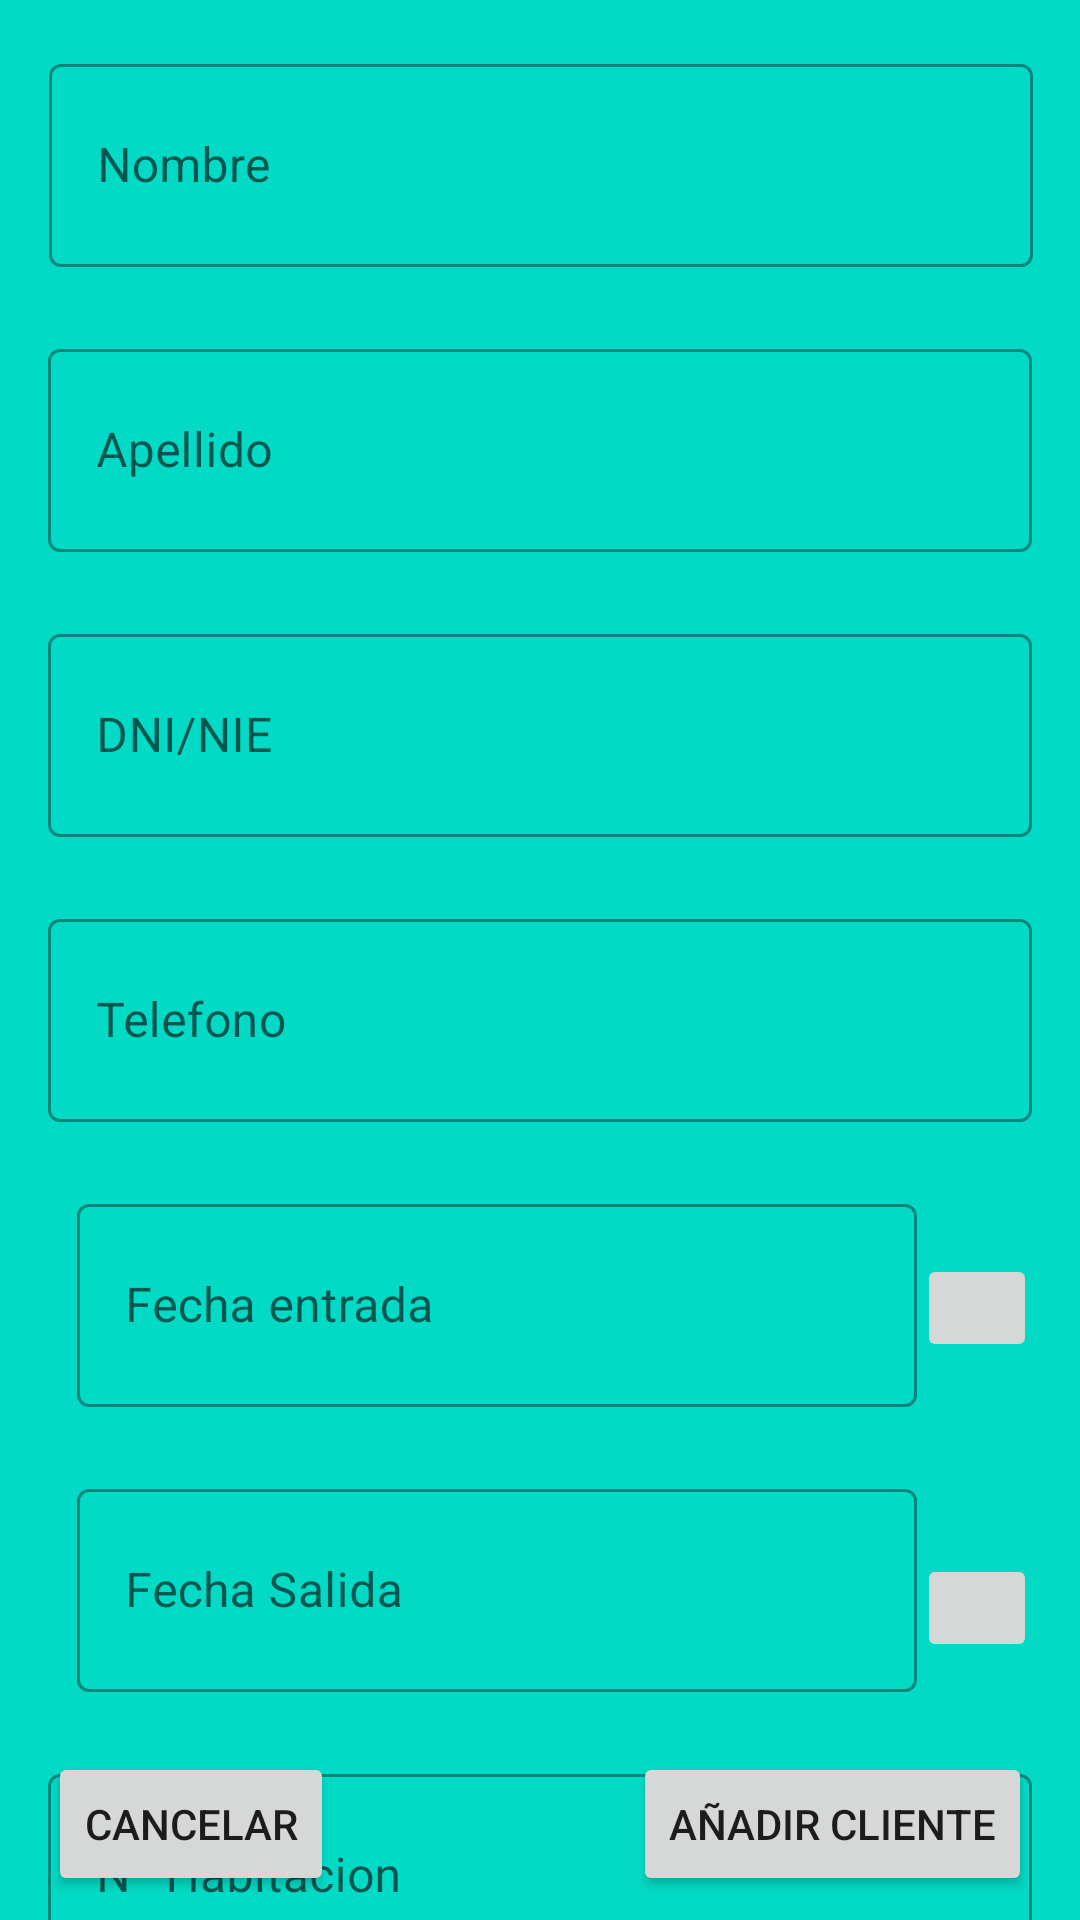

This screen was rendered from an Android layout file. Write that file and the resources it references.
<!-- AndroidManifest.xml: application theme Theme.ProyectoFinalHotel -->
<!-- res/layout/activity_rellenar_clientes.xml -->
<?xml version="1.0" encoding="utf-8"?>
<androidx.constraintlayout.widget.ConstraintLayout xmlns:android="http://schemas.android.com/apk/res/android"
    xmlns:app="http://schemas.android.com/apk/res-auto"
    xmlns:tools="http://schemas.android.com/tools"
    android:layout_width="match_parent"
    android:layout_height="match_parent"
    android:onClick="cerrarTeclado"
    android:background="@color/teal_200"
    tools:context=".RellenarClientes">

    <ImageButton
        android:id="@+id/imageButtonSalida"
        android:layout_width="40dp"
        android:layout_height="36dp"
        android:layout_marginTop="64dp"
        android:onClick="escogerFechaSalida"
        app:layout_constraintStart_toEndOf="@+id/textInputLayoutFechaSalida"
        app:layout_constraintTop_toBottomOf="@+id/imageButtonEntrada"
        app:srcCompat="@drawable/calendario" />

    <com.google.android.material.textfield.TextInputLayout
        android:id="@+id/textInputLayoutNombreCliente"
        style="@style/Widget.MaterialComponents.TextInputLayout.OutlinedBox"
        android:layout_width="328dp"
        android:layout_height="73dp"
        android:layout_marginTop="16dp"
        app:layout_constraintEnd_toEndOf="parent"
        app:layout_constraintHorizontal_bias="0.506"
        app:layout_constraintStart_toStartOf="parent"
        app:layout_constraintTop_toTopOf="parent">

        <com.google.android.material.textfield.TextInputEditText
            android:layout_width="match_parent"
            android:layout_height="match_parent"
            android:hint="@string/nombre" />
    </com.google.android.material.textfield.TextInputLayout>

    <com.google.android.material.textfield.TextInputLayout
        android:id="@+id/textInputLayoutApellidosCliente"
        style="@style/Widget.MaterialComponents.TextInputLayout.OutlinedBox"
        android:layout_width="328dp"
        android:layout_height="73dp"
        android:layout_marginTop="22dp"
        app:layout_constraintEnd_toEndOf="parent"
        app:layout_constraintStart_toStartOf="parent"
        app:layout_constraintTop_toBottomOf="@+id/textInputLayoutNombreCliente">

        <com.google.android.material.textfield.TextInputEditText
            android:layout_width="match_parent"
            android:layout_height="match_parent"
            android:hint="@string/apellido" />
    </com.google.android.material.textfield.TextInputLayout>

    <com.google.android.material.textfield.TextInputLayout
        android:id="@+id/textInputLayoutDniCliente"
        style="@style/Widget.MaterialComponents.TextInputLayout.OutlinedBox"
        android:layout_width="328dp"
        android:layout_height="73dp"
        android:layout_marginTop="22dp"
        app:layout_constraintEnd_toEndOf="parent"
        app:layout_constraintStart_toStartOf="parent"
        app:layout_constraintTop_toBottomOf="@+id/textInputLayoutApellidosCliente">

        <com.google.android.material.textfield.TextInputEditText
            android:layout_width="match_parent"
            android:layout_height="match_parent"
            android:hint="@string/dni" />
    </com.google.android.material.textfield.TextInputLayout>

    <com.google.android.material.textfield.TextInputLayout
        android:id="@+id/textInputLayoutTelefonoCliente"
        style="@style/Widget.MaterialComponents.TextInputLayout.OutlinedBox"
        android:layout_width="328dp"
        android:layout_height="73dp"
        android:layout_marginTop="22dp"
        app:layout_constraintEnd_toEndOf="parent"
        app:layout_constraintStart_toStartOf="parent"
        app:layout_constraintTop_toBottomOf="@+id/textInputLayoutDniCliente">

        <com.google.android.material.textfield.TextInputEditText
            android:layout_width="match_parent"
            android:layout_height="match_parent"
            android:hint="@string/telefono"
            android:inputType="phone" />
    </com.google.android.material.textfield.TextInputLayout>

    <com.google.android.material.textfield.TextInputLayout
        android:id="@+id/textInputLayoutFechaEntrada"
        style="@style/Widget.MaterialComponents.TextInputLayout.OutlinedBox"
        android:layout_width="280dp"
        android:layout_height="73dp"
        android:layout_marginTop="22dp"
        app:layout_constraintEnd_toEndOf="parent"
        app:layout_constraintHorizontal_bias="0.32"
        app:layout_constraintStart_toStartOf="parent"
        app:layout_constraintTop_toBottomOf="@+id/textInputLayoutTelefonoCliente">

        <com.google.android.material.textfield.TextInputEditText
            android:layout_width="match_parent"
            android:layout_height="match_parent"
            android:hint="@string/fecha_entrada" />
    </com.google.android.material.textfield.TextInputLayout>

    <com.google.android.material.textfield.TextInputLayout
        android:id="@+id/textInputLayoutFechaSalida"
        style="@style/Widget.MaterialComponents.TextInputLayout.OutlinedBox"
        android:layout_width="280dp"
        android:layout_height="73dp"
        android:layout_marginTop="22dp"
        app:layout_constraintEnd_toEndOf="parent"
        app:layout_constraintHorizontal_bias="0.32"
        app:layout_constraintStart_toStartOf="parent"
        app:layout_constraintTop_toBottomOf="@+id/textInputLayoutFechaEntrada">

        <com.google.android.material.textfield.TextInputEditText
            android:layout_width="match_parent"
            android:layout_height="match_parent"
            android:hint="@string/fecha_salida" />
    </com.google.android.material.textfield.TextInputLayout>

    <com.google.android.material.textfield.TextInputLayout
        android:id="@+id/textInputLayoutNHabitacion"
        style="@style/Widget.MaterialComponents.TextInputLayout.OutlinedBox"
        android:layout_width="328dp"
        android:layout_height="73dp"
        android:layout_marginTop="22dp"
        app:layout_constraintEnd_toEndOf="parent"
        app:layout_constraintStart_toStartOf="parent"
        app:layout_constraintTop_toBottomOf="@+id/textInputLayoutFechaSalida">

        <com.google.android.material.textfield.TextInputEditText
            android:layout_width="match_parent"
            android:layout_height="match_parent"
            android:hint="@string/numero_Habitacion" />
    </com.google.android.material.textfield.TextInputLayout>

    <Button
        android:id="@+id/buttonAnadirCliente"
        android:layout_width="wrap_content"
        android:layout_height="wrap_content"
        android:layout_marginEnd="16dp"
        android:layout_marginBottom="8dp"
        android:onClick="añadir"
        android:text="@string/anadirCliente"
        app:layout_constraintBottom_toBottomOf="parent"
        app:layout_constraintEnd_toEndOf="parent" />

    <ImageButton
        android:id="@+id/imageButtonEntrada"
        android:layout_width="40dp"
        android:layout_height="36dp"
        android:layout_marginTop="44dp"
        android:onClick="escogerFechaEntrada"
        app:layout_constraintStart_toEndOf="@+id/textInputLayoutFechaEntrada"
        app:layout_constraintTop_toBottomOf="@+id/textInputLayoutTelefonoCliente"
        app:srcCompat="@drawable/calendario" />

    <Button
        android:id="@+id/buttonCancelar"
        android:layout_width="wrap_content"
        android:layout_height="wrap_content"
        android:layout_marginStart="16dp"
        android:layout_marginBottom="8dp"
        android:onClick="cancelar"
        android:text="@string/cancelar"
        app:layout_constraintBottom_toBottomOf="parent"
        app:layout_constraintStart_toStartOf="parent" />
</androidx.constraintlayout.widget.ConstraintLayout>
<!-- resources referenced by this layout -->
<resources>
  <color name="teal_200">#FF03DAC5</color>
  <string name="anadirCliente">Añadir cliente</string>
  <string name="apellido">Apellido</string>
  <string name="cancelar">Cancelar</string>
  <string name="dni">DNI/NIE</string>
  <string name="fecha_entrada">Fecha entrada</string>
  <string name="fecha_salida">Fecha Salida</string>
  <string name="nombre">Nombre</string>
  <string name="numero_Habitacion">Nº Habitacion</string>
  <string name="telefono">Telefono</string>
  <style name="Theme.ProyectoFinalHotel" parent="Theme.MaterialComponents.DayNight.DarkActionBar">
          
          <item name="colorPrimary">@color/cyan_8000</item>
          <item name="colorPrimaryVariant">@color/cyan_a700</item>
          <item name="colorOnPrimary">@color/white</item>
          
          <item name="colorSecondary">@color/teal_200</item>
          <item name="colorSecondaryVariant">@color/teal_700</item>
          <item name="colorOnSecondary">@color/black</item>
          
          <item name="android:statusBarColor" tools:targetApi="l">?attr/colorPrimaryVariant</item>
          
      </style>
  <color name="cyan_8000">#00838F</color>
  <color name="cyan_a700">#00B8D4</color>
  <color name="white">#FFFFFFFF</color>
  <color name="teal_700">#FF018786</color>
  <color name="black">#FF000000</color>
</resources>
